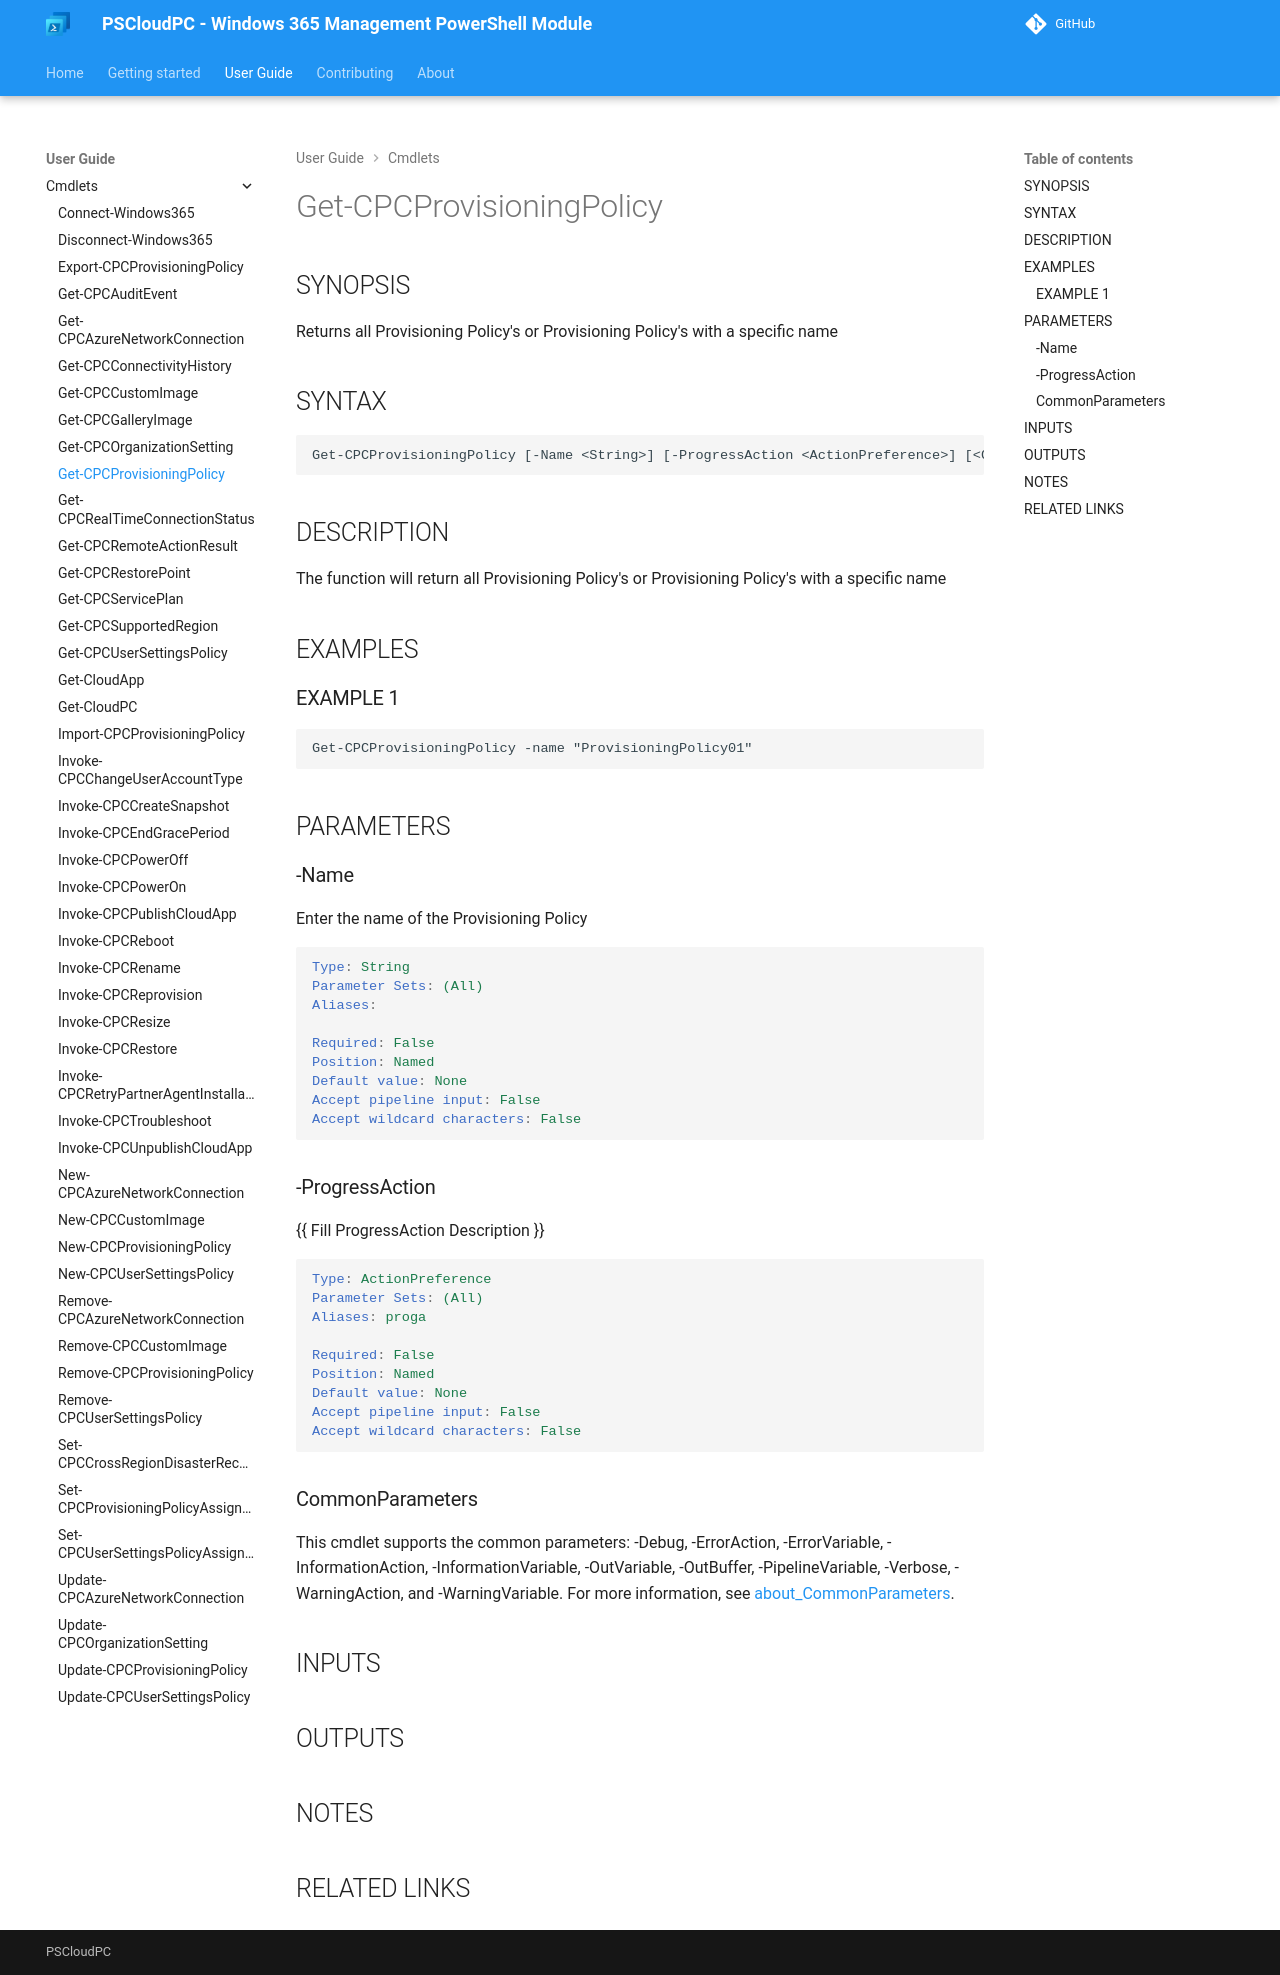

repository: Windows365Management/PSCloudPC-site · page: cmdlets/Get-CPCProvisioningPolicy/index.html · generator: mkdocs

---
external help file: PSCloudPC-help.xml
Module Name: PSCloudPC
online version:
schema: 2.0.0
---

# Get-CPCProvisioningPolicy

## SYNOPSIS
Returns all Provisioning Policy's or Provisioning Policy's with a specific name

## SYNTAX

```
Get-CPCProvisioningPolicy [-Name <String>] [-ProgressAction <ActionPreference>] [<CommonParameters>]
```

## DESCRIPTION
The function will return all Provisioning Policy's or Provisioning Policy's with a specific name

## EXAMPLES

### EXAMPLE 1
```
Get-CPCProvisioningPolicy -name "ProvisioningPolicy01"
```

## PARAMETERS

### -Name
Enter the name of the Provisioning Policy

```yaml
Type: String
Parameter Sets: (All)
Aliases:

Required: False
Position: Named
Default value: None
Accept pipeline input: False
Accept wildcard characters: False
```

### -ProgressAction
{{ Fill ProgressAction Description }}

```yaml
Type: ActionPreference
Parameter Sets: (All)
Aliases: proga

Required: False
Position: Named
Default value: None
Accept pipeline input: False
Accept wildcard characters: False
```

### CommonParameters
This cmdlet supports the common parameters: -Debug, -ErrorAction, -ErrorVariable, -InformationAction, -InformationVariable, -OutVariable, -OutBuffer, -PipelineVariable, -Verbose, -WarningAction, and -WarningVariable. For more information, see [about_CommonParameters](http://go.microsoft.com/fwlink/?LinkID=113216).

## INPUTS

## OUTPUTS

## NOTES

## RELATED LINKS
